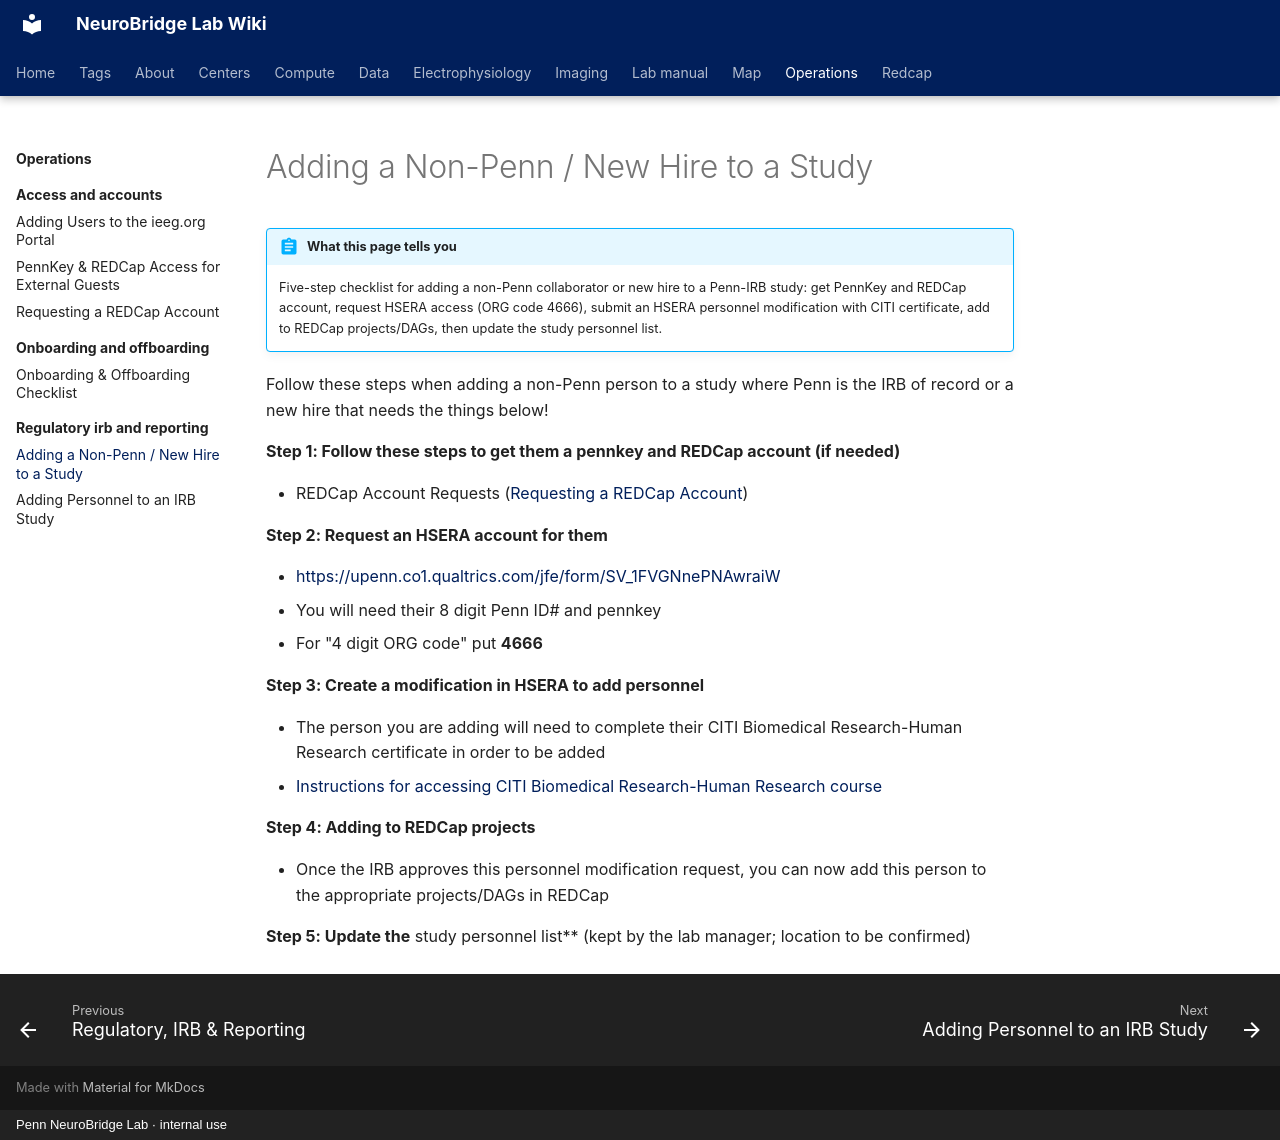

repository: penn-neurobridge/neurobridge-wiki · page: operations/regulatory-irb-and-reporting/adding-a-non-penn-new-hire-to-a-study/index.html · generator: mkdocs · copyright: Penn NeuroBridge Lab · internal use

---
title: "Adding a Non-Penn / New Hire to a Study"
stage: "Data Governance"
roles: [crc, pi-manager]
order: 2
source: cnt
---

# Adding a Non-Penn / New Hire to a Study

!!! abstract "What this page tells you"
    Five-step checklist for adding a non-Penn collaborator or new hire to a Penn-IRB study: get PennKey and REDCap account, request HSERA access (ORG code 4666), submit an HSERA personnel modification with CITI certificate, add to REDCap projects/DAGs, then update the study personnel list.

Follow these steps when adding a non-Penn person to a study where Penn is the IRB of record or a new hire that needs the things below!

**Step 1: Follow these steps to get them a pennkey and REDCap account (if needed)**

*   REDCap Account Requests ([Requesting a REDCap Account](../access-and-accounts/requesting-a-redcap-account.md))

**Step 2: Request an HSERA account for them**

*   [https://upenn.co1.qualtrics.com/jfe/form/SV\_1FVGNnePNAwraiW](https://upenn.co1.qualtrics.com/jfe/form/SV_1FVGNnePNAwraiW)
*   You will need their 8 digit Penn ID# and pennkey
*   For "4 digit ORG code" put **4666**

**Step 3: Create a modification in HSERA to add personnel**

*   The person you are adding will need to complete their CITI Biomedical Research-Human Research certificate in order to be added
*   [Instructions for accessing CITI Biomedical Research-Human Research course](https://upenn.app.box.com/file/1324538060987?s=bwjk5cr1d3b8r52dba0sc1pvkj5sl71s)

**Step 4: Adding to REDCap projects**

*   Once the IRB approves this personnel modification request, you can now add this person to the appropriate projects/DAGs in REDCap

**Step 5: Update the** study personnel list** (kept by the lab manager; location to be confirmed)
